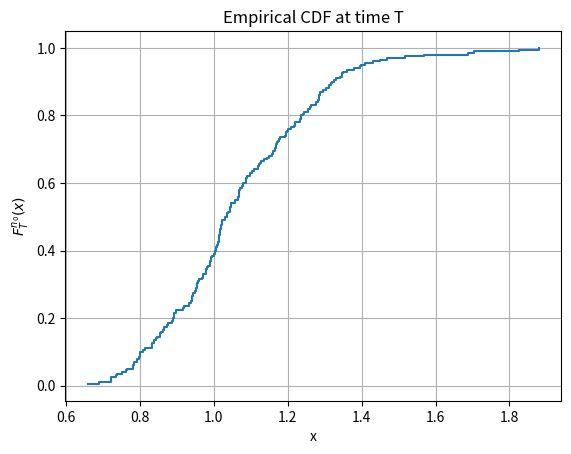
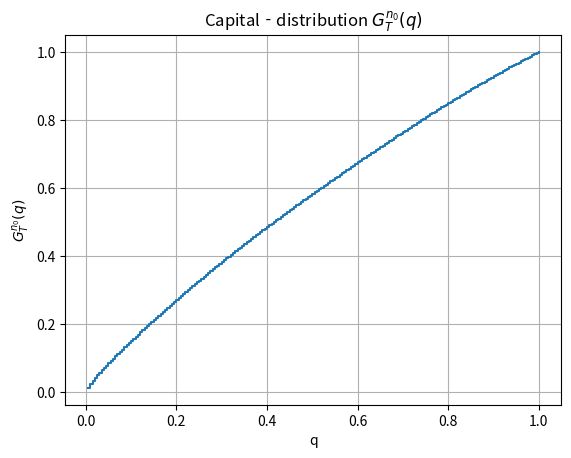

These figures' Python source, in order:
import numpy as np

def simulate_branching_gbm(
    n0: int,
    T: float,
    dt: float,
    mu: float,
    sigma: float,
    beta: float,
    x0: float,
    X_init: np.ndarray = None,
    seed: int = None,
) -> np.ndarray:
    """
    simulate n0 independent GBMs with drift mu, vol sigma, and 
    Poisson(β) resets to x0, over [0,T] with time‐step dt.
    returns the vector X of length n0 at time T.
    """
    if seed is not None:
        np.random.seed(seed)
    steps = int(np.ceil(T / dt))
    # initialize
    if X_init is None:
        X = np.full(n0, x0, dtype=float)
    else:
        X = X_init.astype(float).copy()
    for _ in range(steps):
        # simulate Brownian increment
        dW = np.random.randn(n0) * np.sqrt(dt)
        # Euler–Maruyama update
        X += mu * X * dt + sigma * X * dW
        # Poisson‐reset with probability beta*dt
        jumps = np.random.rand(n0) < beta * dt
        X[jumps] = x0
    return X

def empirical_cdf(X: np.ndarray):
    """
    given array X of length n, returns sorted X and F = [1/n, 2/n, …, 1].
    so F[i] = P_n(X <= X_sorted[i]).
    """
    n = len(X)
    X_sorted = np.sort(X)
    F = np.arange(1, n + 1) / n
    return X_sorted, F

def capital_distribution(X: np.ndarray):
    """
    given array X of length n, sorts descending, then
      G_vals[j] = (sum_{k=0..j} exp(X_desc[k])) / (sum_{k=0..n-1} exp(X_desc[k])),
    at q_vals = [(1/n), (2/n), …, 1].
    """
    n = len(X)
    X_desc = np.sort(X)[::-1]
    weights = np.exp(X_desc)
    cumw = np.cumsum(weights)
    G = cumw / cumw[-1]
    q = np.arange(1, n + 1) / n
    return q, G

def compute_ranks_and_positions(X: np.ndarray):
    """
    given X (array of length n of log-sizes or sizes), return:
      • ranks: array of ints in {1,…,n}, where ranks[i]=1 for the largest X[i], …, ranks[i]=n for the smallest.
      • positions: array of floats in (0,1], where positions[i] = 1 − (ranks[i]-1)/n,
        matching the Banner–Ghomrasni form b(1−(i−1)/n), σ(1−(i−1)/n) :contentReference[oaicite:0]{index=0}.
    """
    n = X.shape[0]
    # sort indices in descending order
    order_desc = np.argsort(X)[::-1]
    # invert that permutation to get rank of each original index
    ranks = np.empty(n, dtype=int)
    ranks[order_desc] = np.arange(1, n+1)
    # compute banner-style position = 1 − (rank−1)/n
    positions = 1.0 - (ranks - 1) / n
    return ranks, positions

def simulate_ranked_branching(
    n0: int,
    T: float,
    dt: float,
    b_func,
    sigma_func,
    beta: float,
    x0: float,
    seed: int = None,
):
    """
    Simulate n0 log-sizes X_i under rank-based drift/volatility and Poisson resets.
     - b_func(p): drift when a particle's banner-position = p in (0,1]
     - sigma_func(p): vol  when position = p
     - beta: reset-rate; x0: reset value
    """
    steps = int(np.ceil(T / dt))
    rng   = np.random.default_rng(seed)
    X     = np.full(n0, np.log(x0), dtype=float)

    for _ in range(steps):
        # 1) compute current ranks & banner-positions
        ranks, pos = compute_ranks_and_positions(X)
        #    pos[i] = 1 - (ranks[i]-1)/n0 ∈ (0,1]

        # 2) get drift & vol for each particle
        b_vals     = b_func(pos)        # shape (n0,)
        sigma_vals = sigma_func(pos)    # shape (n0,)

        # 3) brownian increment
        dW = rng.standard_normal(n0) * np.sqrt(dt)

        # 4) Euler–Maruyama update
        X += b_vals * dt + sigma_vals * dW

        # 5) random Poisson resets to x0
        jumps = rng.random(n0) < beta * dt
        X[jumps] = np.log(x0)

    return X


if __name__ == "__main__":
    # parameters
    n0    = 200      # number of particles
    T     = 1.0      # total time
    dt    = 1e-3     # time‐step
    mu    = 0.05     # drift
    sigma = 0.2      # volatility
    beta  = 0.1      # reset intensity
    x0    = 1.0      # reset value
    # run simulation
    X_T = simulate_branching_gbm(n0, T, dt, mu, sigma, beta, x0, seed=42)
    # compute F_t^n and G_t^n at t=T
    X_sorted, F_vals = empirical_cdf(X_T)
    q_vals,   G_vals = capital_distribution(X_T)

    import matplotlib.pyplot as plt
    plt.figure()
    plt.step(X_sorted, F_vals, where="post")
    plt.xlabel("x")
    plt.ylabel(r"$F_T^{n_0}(x)$")
    plt.title("Empirical CDF at time T")
    plt.grid(True)

    plt.figure()
    plt.step(q_vals, G_vals, where="post")
    plt.xlabel("q")
    plt.ylabel(r"$G_T^{n_0}(q)$")
    plt.title("Capital‐distribution $G_T^{n_0}(q)$")
    plt.grid(True)
    plt.show()

    b_cont   = lambda p: 0.05 * (1 - p)        # drift smaller if high-ranked
    sigma_cont = lambda p: 0.2 * np.sqrt(p)    # vol increasing with rank

    X_final = simulate_ranked_branching(
        n0=200, T=1.0, dt=1e-3,
        b_func=b_cont,
        sigma_func=sigma_cont,
        beta=0.1,
        x0=1.0,
        seed=42,
    )

    # then you can compute F_T and G_T as before:
    Xs, F = empirical_cdf(X_final)
    q, G  = capital_distribution(X_final)
